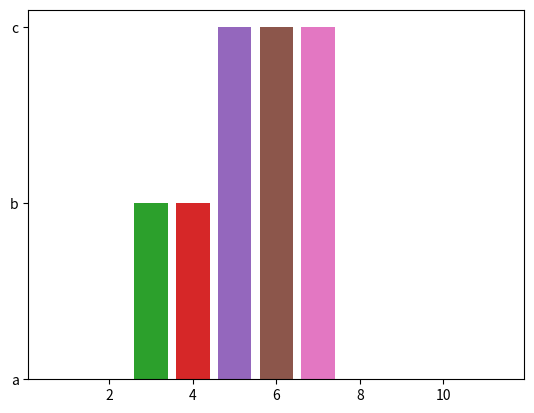

This chart was generated by the following Python code:
import matplotlib.pyplot as plt
import numpy as np

def graph(a,b):
    plt.bar([a],[b])

def robin(orden, hllegada, tservicio):
    q=1
    s=0
    j=-1
    while s!= 20:
        if j+1<5:
            if hllegada[j+1]==s:
                j=j+1
            i=j
            while i!=-1:
                if tservicio[i]!=0:
                    tservicio[i]=tservicio[i]-q
                    print ("el tiempo de servicio es: ", tservicio[i], " en: ", orden[i]," en el segundo: " ,s)
                    graph(s,orden[i])
                    s=s+1
                i=i-1
        else:  
            i=j
            while i!=-1:
                if tservicio[i]!=0:
                    tservicio[i]=tservicio[i]-q
                    print ("el tiempo de servicio es: ", tservicio[i], " en: ", orden[i+1]," en el segundo: " ,s)
                    graph(s,orden[i+1])
                    s=s+1
                i=i-1
    plt.bar(0,orden[0])
    plt.show()

def fcfs(orden,hllegada,tservicio):
    x=0
    s=0
    for i in range(3):
        tservicio[i]+=x
        temp=x
        print("en ",orden[i]," el TF es: ",tservicio[i]," y el TR es:",tservicio[i]-hllegada[i])
        print(tservicio[i])
        x=tservicio[i]
        while temp<tservicio[i]:
            graph(s,orden[i+1])
            temp=temp+1
            s=s+1
    plt.show()

def spn(orden, hllegada, tservicio):
    tfa = [0,0,0,0]
    tra = [0,0,0,0]
    temp=0
    x=0
    s=0
    tf=0
    tr=0
    j=0
    posicion=0
    for i in tservicio:
        x=x+i 
    y=x
    tf=tf+tservicio[0]
    tr=tf-hllegada[0]
    tfa[0]=tf
    tra[0]=tr 
    while(temp<tservicio[0]):
        graph(s,orden[0])
        temp=temp+1
        s=s+1
    tservicio[0]=0
    while(j+1<(len(tservicio))):
        for k in range(len(tservicio)):
            if (tservicio[k]!=0):
                if (tservicio[k]<y):
                    y=tservicio[k]
                    posicion=k
        tf=tf+y
        print("esto es",tf,"y y es",y)
        tr=tf-hllegada[posicion]
        tfa[posicion]=tf
        tra[posicion]=tr
        tservicio[posicion]=0
        y=x
        while(temp<tf):
            graph(s,orden[posicion])
            temp=temp+1
            s=s+1
        j=j+1
        tam=0
    while(tam<len(tfa)):
        print("en ",orden[tam]," el TF es: ",tfa[tam]," y el TR es:",tra[tam])
        tam=tam+1   
    plt.show()


def prioridad(orden,hllegada,tservicio,prioridad):
    ts=0
    p=0
    pmax=2
    #x
    for i in range(4):
        ts=ts+tservicio[i]
    s=0
    for j in range(4):
        if hllegada[j]==s:
            s=s+tservicio[j]
            x=tservicio[j]
            tservicio[j]=0
            print("proceso: ",orden[j]," tiempo en segundos: ", x," , su TF es: ", s, "y su TR es:", s-hllegada[j])
            graph(s,orden[j])
            p=prioridad[j];
    if p+1>pmax:
        p=0
    else:
        p=p+1
    while s<ts:
        for k in range(4):
            if tservicio[k]!=0 and prioridad[k]==p:
                s=s+tservicio[k]
                x=tservicio[k]
                tservicio[k]=0
                print("Proceso: ",orden[k]," tiempo en segundos: ",x,", su TF es: ",s,", y TR es:",s-hllegada[k])
                graph(s,orden[k])

        if p+1>pmax:
            p=0
        else:
            p=p+1
    plt.show()

def str(orden,hllegada,tservicio,j,s):
    if(hllegada[j]==s):
        while (tservicio[j]!=0):
            graph(s,orden[j])
            tservicio[j]=tservicio[j]-1
            s=s+1
            if(tservicio[j]==0):
                print("el tf es",s,"del proceso",orden[j],"y el tiempor de retorno tr = ", s-hllegada[j])
            if(j+1<3):
                if(hllegada[j+1]==s):
                    s=str(orden,hllegada,tservicio,j+1,s)
    #plt.show()
    return s

ordenstr=["a","b","c"]
hllegadastr=[1,3,5]
tserviciostr=[6,2,3]

str(ordenstr,hllegadastr,tserviciostr,0,1)
plt.show()

ordenfc=["T1","T2","T3","T4"]
hllegadafc=[0,3,6,8]
tserviciofc=[9,5,1,4]

ordenRobin=["T0","T1","T2","T3","T4","T5"]
hllegadaRobin = [0,2,5,7,10]
tservicioRobin = [3,6,4,5,2]

#ordenPrioridad=["T0","T1","T2","T3","T4","T5"]
ordenPrioridad=["a","b","c","d"]
hllegadaPrioridad = [0,2,4,6]
tservicioPrioridad = [8,6,4,2]
pprioridad=[2,1,2,0]

#spn(ordenfc,hllegadafc,tserviciofc)
#prioridad(ordenPrioridad,hllegadaPrioridad,tservicioPrioridad,pprioridad)

"""----YA ESTA PRESENTADO-----"""

#fcfs(ordenfc,hllegadafc,tserviciofc)
#print ("que proceso desea realizar? ")

#robin(ordenRobin,hllegadaRobin,tservicioRobin) 
